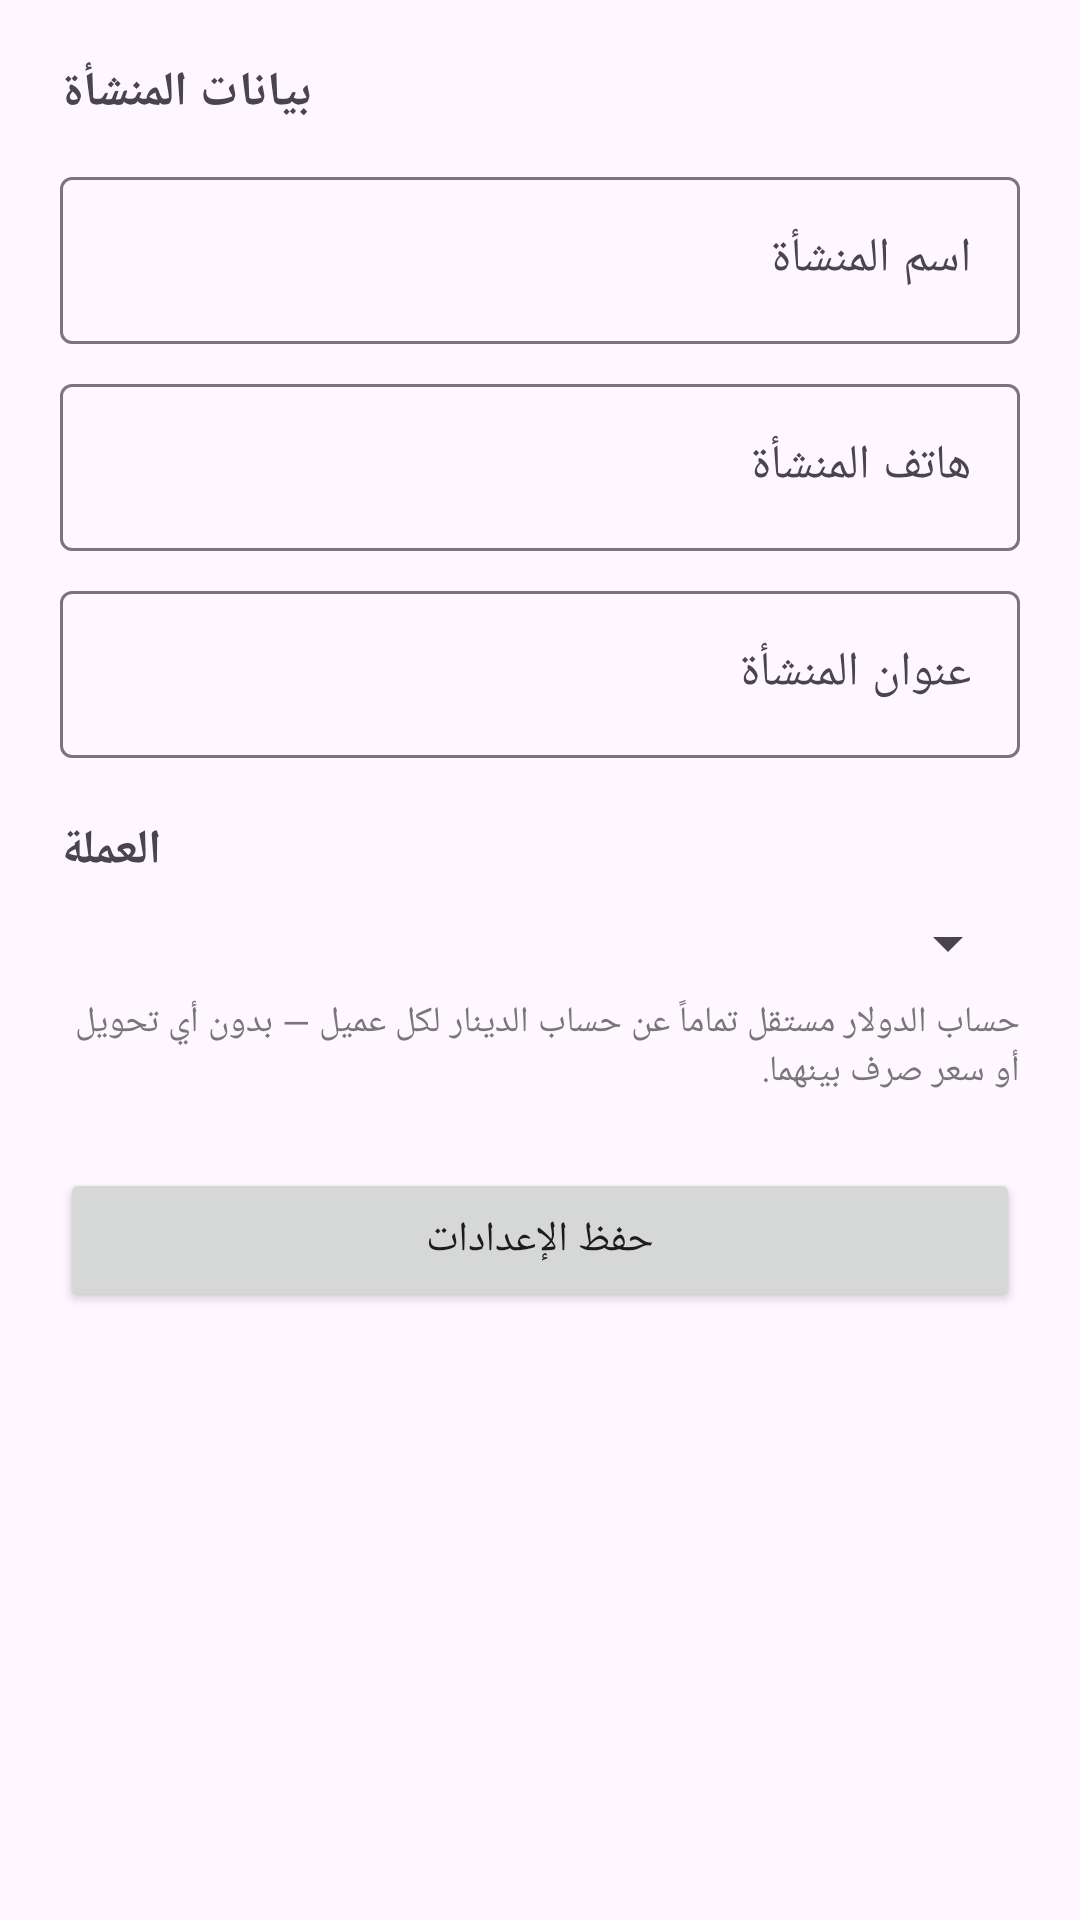

Write the Android layout XML for this screen, with the resource values it uses.
<!-- AndroidManifest.xml: application theme Theme.InvoiceManager -->
<!-- res/layout/activity_settings.xml -->
<?xml version="1.0" encoding="utf-8"?>
<ScrollView xmlns:android="http://schemas.android.com/apk/res/android"
    xmlns:app="http://schemas.android.com/apk/res-auto"
    android:layout_width="match_parent"
    android:layout_height="match_parent"
    android:fillViewport="true">

    <LinearLayout
        android:layout_width="match_parent"
        android:layout_height="wrap_content"
        android:orientation="vertical"
        android:padding="20dp">

        <TextView
            android:layout_width="wrap_content"
            android:layout_height="wrap_content"
            android:text="بيانات المنشأة"
            android:textSize="16sp"
            android:textStyle="bold"
            android:layout_marginBottom="12dp" />

        <com.google.android.material.textfield.TextInputLayout
            android:layout_width="match_parent"
            android:layout_height="wrap_content"
            android:hint="اسم المنشأة">
            <com.google.android.material.textfield.TextInputEditText
                android:id="@+id/inputCompanyName"
                android:layout_width="match_parent"
                android:layout_height="wrap_content" />
        </com.google.android.material.textfield.TextInputLayout>

        <com.google.android.material.textfield.TextInputLayout
            android:layout_width="match_parent"
            android:layout_height="wrap_content"
            android:layout_marginTop="8dp"
            android:hint="هاتف المنشأة">
            <com.google.android.material.textfield.TextInputEditText
                android:id="@+id/inputCompanyPhone"
                android:layout_width="match_parent"
                android:layout_height="wrap_content"
                android:inputType="phone" />
        </com.google.android.material.textfield.TextInputLayout>

        <com.google.android.material.textfield.TextInputLayout
            android:layout_width="match_parent"
            android:layout_height="wrap_content"
            android:layout_marginTop="8dp"
            android:hint="عنوان المنشأة">
            <com.google.android.material.textfield.TextInputEditText
                android:id="@+id/inputCompanyAddress"
                android:layout_width="match_parent"
                android:layout_height="wrap_content" />
        </com.google.android.material.textfield.TextInputLayout>

        <TextView
            android:layout_width="wrap_content"
            android:layout_height="wrap_content"
            android:text="العملة"
            android:textSize="16sp"
            android:textStyle="bold"
            android:layout_marginTop="20dp"
            android:layout_marginBottom="8dp" />

        <Spinner
            android:id="@+id/spinnerCurrency"
            android:layout_width="match_parent"
            android:layout_height="wrap_content" />

        <TextView
            android:layout_width="match_parent"
            android:layout_height="wrap_content"
            android:layout_marginTop="6dp"
            android:text="حساب الدولار مستقل تماماً عن حساب الدينار لكل عميل — بدون أي تحويل أو سعر صرف بينهما."
            android:textSize="12sp"
            android:textColor="#777777" />

        <Button
            android:id="@+id/btnSaveSettings"
            android:layout_width="match_parent"
            android:layout_height="wrap_content"
            android:layout_marginTop="24dp"
            android:text="حفظ الإعدادات" />

    </LinearLayout>
</ScrollView>
<!-- resources referenced by this layout -->
<resources>
  <style name="Theme.InvoiceManager" parent="Theme.Material3.DayNight.NoActionBar">
          <item name="colorPrimary">#2F6F5E</item>
          <item name="colorPrimaryVariant">#234F42</item>
          <item name="colorOnPrimary">#FFFFFF</item>
      </style>
</resources>
